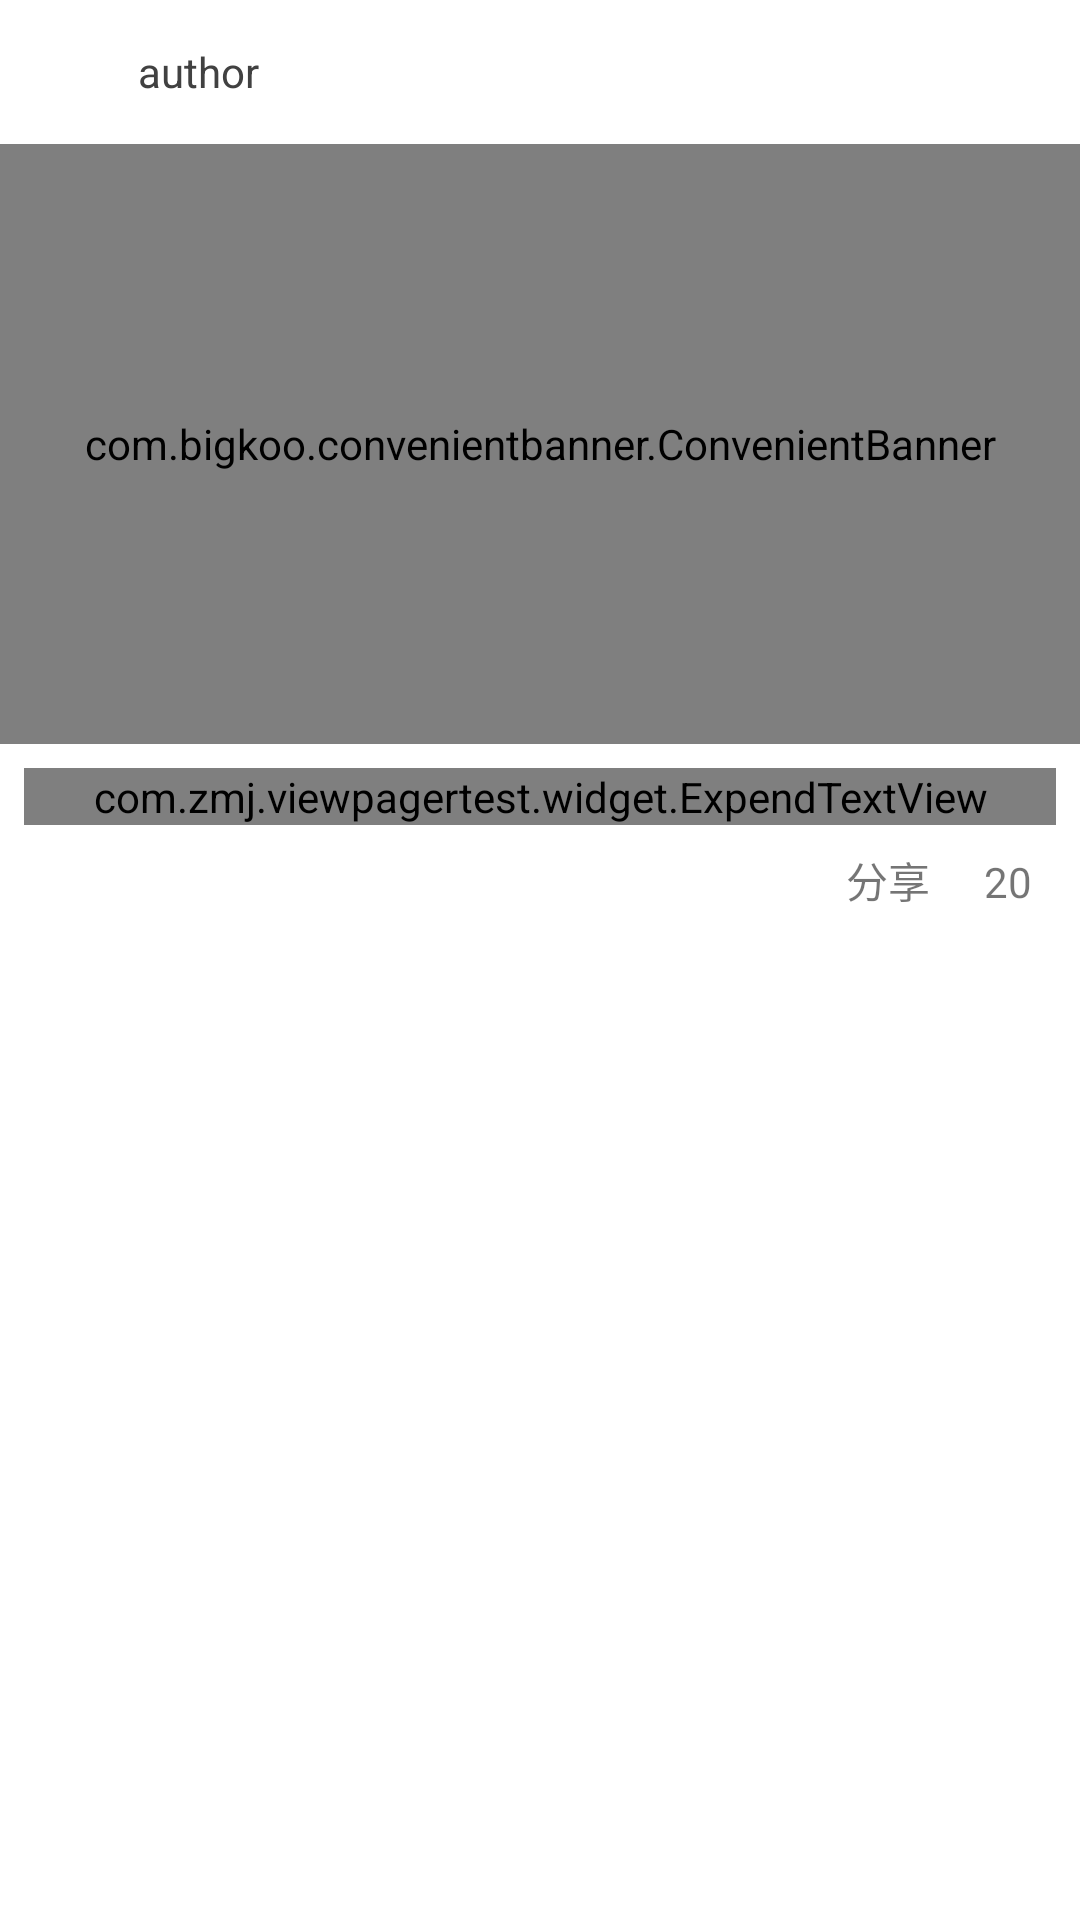

Reconstruct the res/layout file that produces this screen, plus the resources it refers to.
<!-- AndroidManifest.xml: application theme AppTheme -->
<!-- res/layout/work_item_detail.xml -->
<?xml version="1.0" encoding="utf-8"?>
<android.support.v4.widget.NestedScrollView xmlns:app="http://schemas.android.com/apk/res-auto"
    xmlns:android="http://schemas.android.com/apk/res/android"
    android:layout_width="match_parent"
    android:layout_height="wrap_content"
    app:layout_behavior="@string/appbar_scrolling_view_behavior">
        <LinearLayout
            android:orientation="vertical"
            android:layout_width="match_parent"
            android:layout_height="wrap_content"
            android:layout_marginBottom="@dimen/dp_10"
            android:background="#FFF">

            <LinearLayout
                android:layout_width="match_parent"
                android:layout_height="@dimen/dp_48">

                <ImageView
                    android:id="@+id/iv_header"
                    android:layout_width="@dimen/dp_20"
                    android:layout_height="@dimen/dp_20"
                    android:layout_gravity="center"
                    android:layout_marginStart="@dimen/dp_18"
                    android:src="@drawable/share_head"/>

                <TextView
                    android:id="@+id/tv_authorNick"
                    android:layout_width="wrap_content"
                    android:layout_height="match_parent"
                    android:layout_gravity="center"
                    android:gravity="center"
                    android:layout_marginStart="@dimen/dp_8"
                    android:text="author"
                    android:textColor="#414141"/>

            </LinearLayout>

            <RelativeLayout
                android:layout_width="match_parent"
                android:layout_height="wrap_content">

                <com.bigkoo.convenientbanner.ConvenientBanner
                    android:id="@+id/rv_workPics"
                    android:layout_width="match_parent"
                    android:layout_height="@dimen/dp_200"
                    android:layout_alignParentStart="true"
                    android:layout_alignParentTop="true"
                    android:nestedScrollingEnabled="false"
                    app:canLoop="true"/>

                <com.zmj.viewpagertest.widget.BannerIndicator
                    android:id="@+id/bi_picBanner"
                    android:layout_width="@dimen/dp_200"
                    android:layout_height="@dimen/dp_10"
                    android:layout_centerInParent="true"
                    android:layout_alignBottom="@+id/rv_workPics"
                    android:visibility="gone"/>
            </RelativeLayout>

            <LinearLayout
                android:layout_width="match_parent"
                android:layout_height="wrap_content">

                <com.zmj.viewpagertest.widget.ExpendTextView
                    android:id="@+id/tv_workDescription"
                    android:layout_width="match_parent"
                    android:layout_height="wrap_content"
                    android:layout_marginTop="@dimen/dp_8"
                    android:layout_marginStart="@dimen/dp_8"
                    android:layout_marginEnd="@dimen/dp_8"
                    android:lineSpacingExtra="@dimen/dp_2"
                    android:letterSpacing="0.05"
                    android:textColor="@color/dark"
                    android:minLines="2"
                    android:text="地址"/>
            </LinearLayout>

            <RelativeLayout
                android:layout_width="wrap_content"
                android:layout_height="wrap_content">

                <LinearLayout
                    android:layout_width="wrap_content"
                    android:layout_height="wrap_content"
                    android:layout_alignParentEnd="true"
                    android:layout_marginEnd="@dimen/dp_16"
                    android:layout_marginTop="@dimen/dp_8"
                    android:layout_marginBottom="@dimen/dp_12">

                    <TextView
                        android:id="@+id/tv_workShare"
                        android:layout_width="wrap_content"
                        android:layout_height="wrap_content"
                        android:layout_marginEnd="@dimen/dp_18"
                        android:drawableStart="@drawable/detail_share"
                        android:drawablePadding="@dimen/dp_4"
                        android:text="@string/share"/>

                    <TextView
                        android:id="@+id/tv_workCollect"
                        android:layout_width="wrap_content"
                        android:layout_height="wrap_content"
                        android:drawableStart="@drawable/collection_null"
                        android:drawablePadding="@dimen/dp_4"
                        android:text="20"/>
                </LinearLayout>
            </RelativeLayout>

        </LinearLayout>
    </android.support.v4.widget.NestedScrollView>
<!-- resources referenced by this layout -->
<resources>
  <dimen name="dp_10">10dp</dimen>
  <dimen name="dp_12">12dp</dimen>
  <dimen name="dp_16">16dp</dimen>
  <dimen name="dp_18">18dp</dimen>
  <dimen name="dp_2">2dp</dimen>
  <dimen name="dp_20">20dp</dimen>
  <dimen name="dp_200">200dp</dimen>
  <dimen name="dp_4">4dp</dimen>
  <dimen name="dp_48">48dp</dimen>
  <dimen name="dp_8">8dp</dimen>
  <string name="share">分享</string>
  <style name="AppTheme" parent="Theme.AppCompat.Light.NoActionBar">
          
          
          <item name="colorPrimary">@color/colorPrimary</item>
          
          <item name="colorPrimaryDark">@color/colorPrimaryDark</item>
          
          <item name="android:textColorPrimary">@android:color/black</item>
          
          <item name="android:windowBackground">@android:color/white</item>
          
          <item name="colorAccent">@color/colorAccent</item>
          
          <item name="colorControlNormal">@color/design_default_color_primary</item>
          
          <item name="editTextColor">@android:color/white</item>
          <item name="android:textColorHint">@android:color/holo_blue_light</item>
      </style>
  <!-- not gathered from this repository: default colours our renderer supplied (Android Studio template values) -->
  <color name="colorPrimary">#FF6200EE</color>
  <color name="colorPrimaryDark">#FF3700B3</color>
  <color name="colorAccent">#FF03DAC5</color>
</resources>
